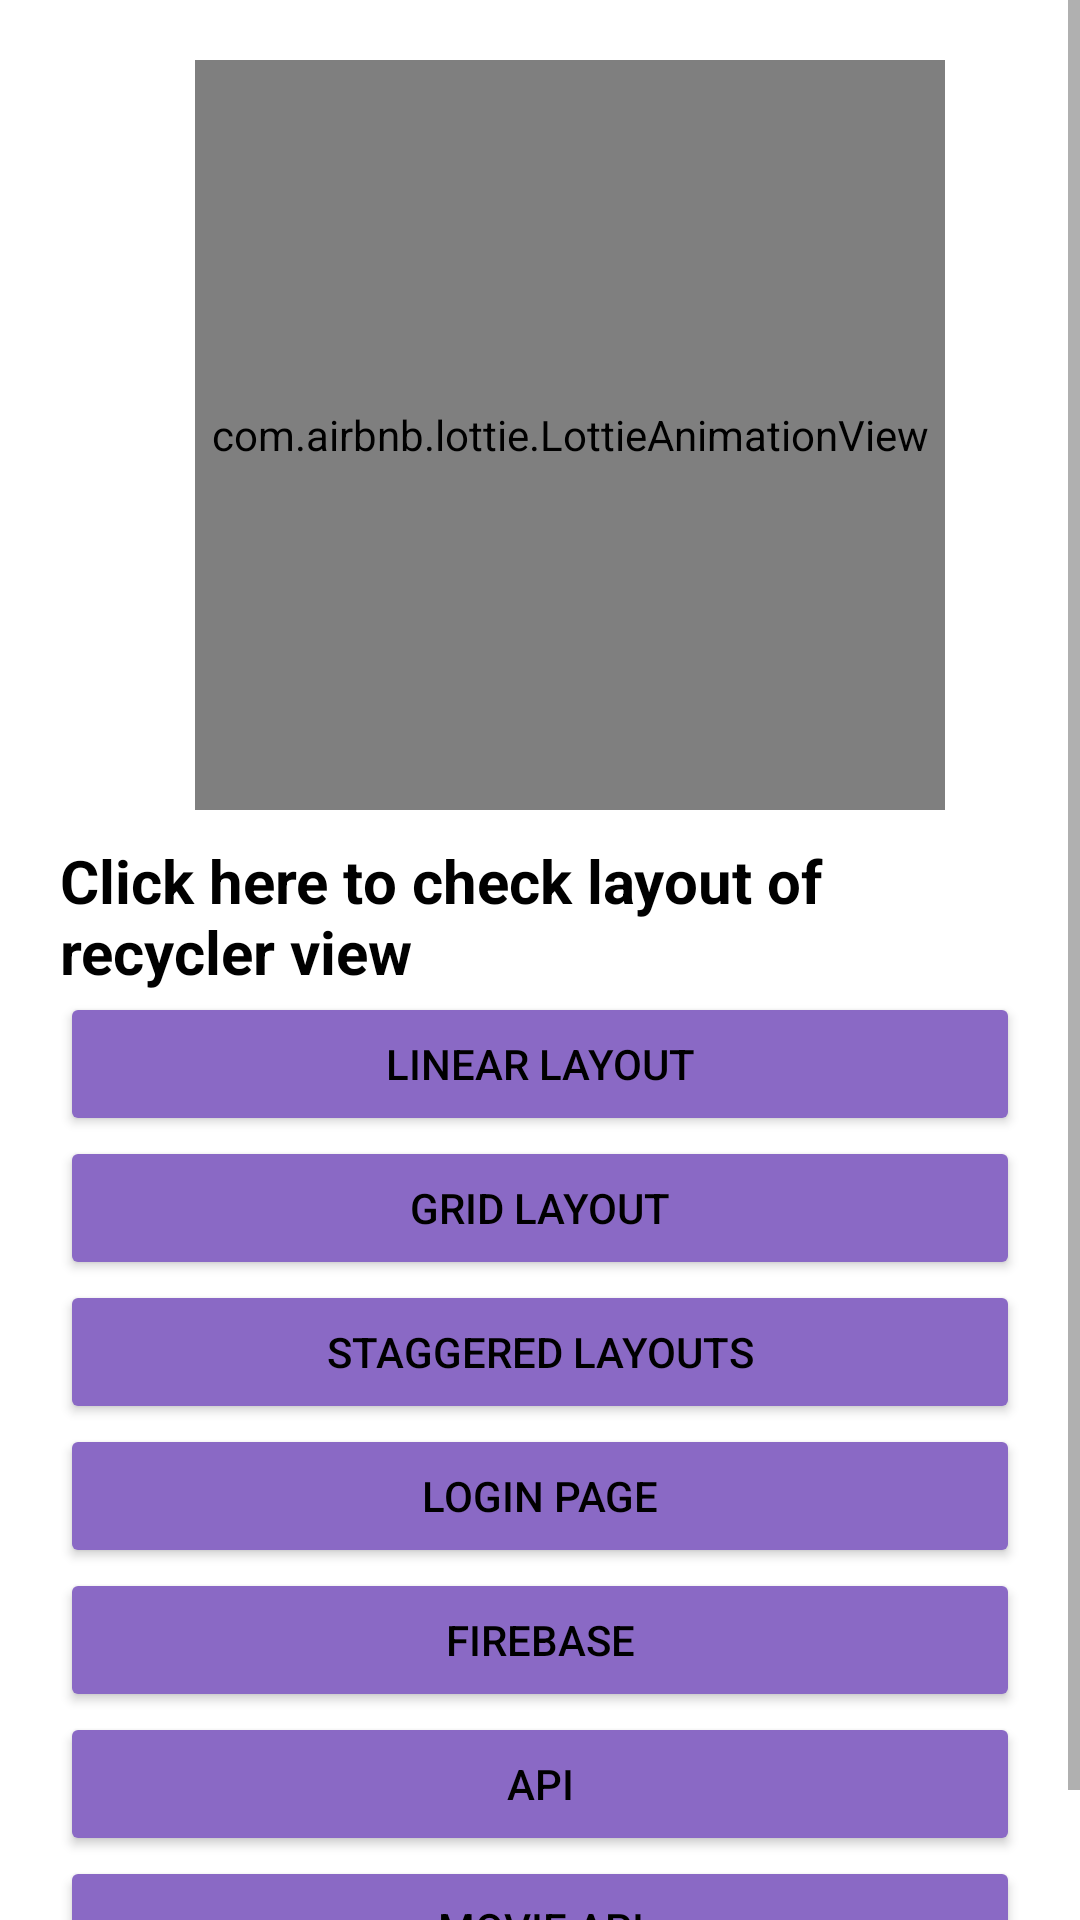

This screen was rendered from an Android layout file. Write that file and the resources it references.
<!-- AndroidManifest.xml: application theme Theme.SamadListView -->
<!-- res/layout/activity_homepage.xml -->
<?xml version="1.0" encoding="utf-8"?>
<ScrollView
    android:layout_width="match_parent"
    android:layout_height="match_parent"
    xmlns:android="http://schemas.android.com/apk/res/android"
    xmlns:app="http://schemas.android.com/apk/res-auto"
    xmlns:tools="http://schemas.android.com/tools"
    >
<LinearLayout

    android:layout_width="match_parent"
    android:layout_height="match_parent"
    android:orientation="vertical"
    android:padding="20dp"
    tools:context=".Homepage">


    <com.airbnb.lottie.LottieAnimationView
        android:layout_width="250dp"
        android:layout_height="250dp"
        android:layout_gravity="center"
        app:lottie_rawRes="@raw/waiting"
        app:lottie_autoPlay="true"
        app:lottie_loop="true"
        android:id="@+id/wait"
        android:layout_toRightOf="@+id/wait1"
        android:layout_marginStart="10dp"
        />



    <TextView
        android:layout_width="match_parent"
        android:layout_height="wrap_content"
        android:text="Click here to check layout of recycler view"
        android:textSize="20dp"
        android:textStyle="bold"
        android:layout_marginTop="10dp"
        android:textColor="@color/black"
        />

    <Button
        android:layout_width="match_parent"
        android:layout_height="wrap_content"
        android:text="Linear Layout"
        android:textColor="@color/black"
        android:backgroundTint="#8A69C5"
        android:id="@+id/btn"
        />
    <Button
        android:layout_width="match_parent"
        android:layout_height="wrap_content"
        android:text="Grid Layout"
        android:textColor="@color/black"
        android:backgroundTint="#8A69C5"
        android:id="@+id/btn1"
        />
    <Button
        android:layout_width="match_parent"
        android:layout_height="wrap_content"
        android:text="Staggered Layouts"
        android:textColor="@color/black"
        android:backgroundTint="#8A69C5"
        android:id="@+id/btn2"
        />

    <Button
        android:layout_width="match_parent"
        android:layout_height="wrap_content"
        android:text="Login Page"
        android:textColor="@color/black"
        android:backgroundTint="#8A69C5"
        android:id="@+id/btn3"
        />
    <Button
        android:layout_width="match_parent"
        android:layout_height="wrap_content"
        android:text="Firebase"
        android:textColor="@color/black"
        android:backgroundTint="#8A69C5"
        android:id="@+id/btn4"
        />
    <Button
        android:layout_width="match_parent"
        android:layout_height="wrap_content"
        android:text="Api"
        android:textColor="@color/black"
        android:backgroundTint="#8A69C5"
        android:id="@+id/btn5"
        />
    <Button
        android:layout_width="match_parent"
        android:layout_height="wrap_content"
        android:text="Movie Api"
        android:textColor="@color/black"
        android:backgroundTint="#8A69C5"
        android:id="@+id/btn6"
        />

</LinearLayout>
</ScrollView>
<!-- resources referenced by this layout -->
<resources>
  <style name="Theme.SamadListView" parent="Theme.MaterialComponents.DayNight.DarkActionBar">
          
          <item name="colorPrimary">@color/purple_500</item>
          <item name="colorPrimaryVariant">@color/purple_700</item>
          <item name="colorOnPrimary">@color/white</item>
          
          <item name="colorSecondary">@color/teal_200</item>
          <item name="colorSecondaryVariant">@color/teal_700</item>
          <item name="colorOnSecondary">@color/black</item>
          
          <item name="android:statusBarColor" tools:targetApi="l">?attr/colorPrimaryVariant</item>
          
      </style>
  <!-- not gathered from this repository: default colours our renderer supplied (Android Studio template values) -->
  <color name="purple_500">#FF6200EE</color>
  <color name="purple_700">#FF3700B3</color>
  <color name="teal_200">#FF03DAC5</color>
  <color name="teal_700">#FF018786</color>
  <color name="black">#FF000000</color>
  <color name="white">#FFFFFFFF</color>
</resources>
